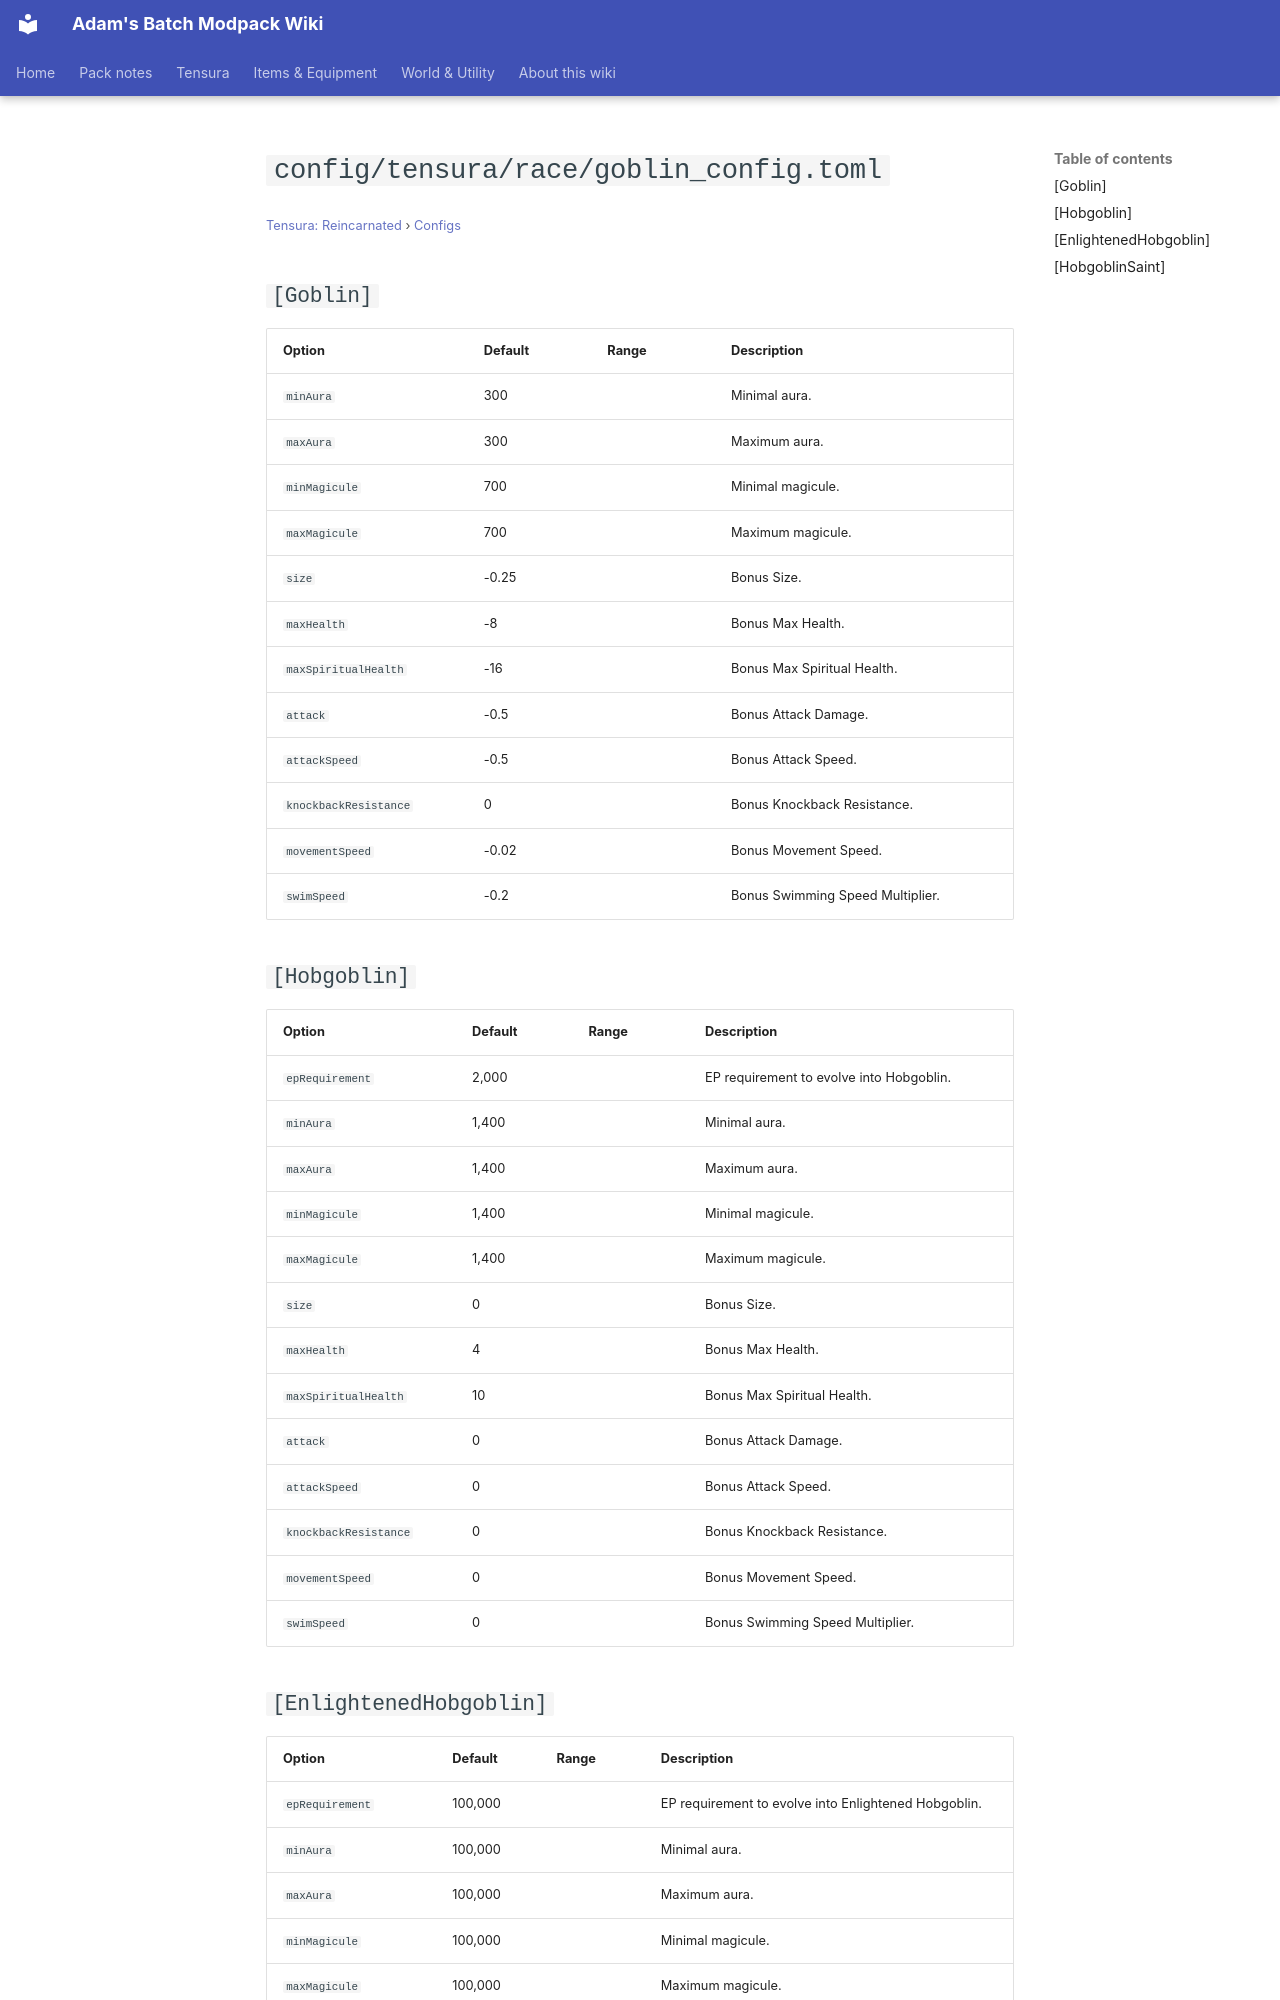

repository: Proteus-Nell/Adams-Batch-MC-Modpack-Wiki · page: tensura-reincarnated/configs/config-tensura-race-goblin-config/index.html · generator: mkdocs

# `config/tensura/race/goblin_config.toml`

<small>[Tensura: Reincarnated](../index.md) &rsaquo; [Configs](index.md)</small>

## `[Goblin]`

| Option | Default | Range | Description |
|---|---|---|---|
| `minAura` | 300 |  | Minimal aura. |
| `maxAura` | 300 |  | Maximum aura. |
| `minMagicule` | 700 |  | Minimal magicule. |
| `maxMagicule` | 700 |  | Maximum magicule. |
| `size` | -0.25 |  | Bonus Size. |
| `maxHealth` | -8 |  | Bonus Max Health. |
| `maxSpiritualHealth` | -16 |  | Bonus Max Spiritual Health. |
| `attack` | -0.5 |  | Bonus Attack Damage. |
| `attackSpeed` | -0.5 |  | Bonus Attack Speed. |
| `knockbackResistance` | 0 |  | Bonus Knockback Resistance. |
| `movementSpeed` | -0.02 |  | Bonus Movement Speed. |
| `swimSpeed` | -0.2 |  | Bonus Swimming Speed Multiplier. |

## `[Hobgoblin]`

| Option | Default | Range | Description |
|---|---|---|---|
| `epRequirement` | 2,000 |  | EP requirement to evolve into Hobgoblin. |
| `minAura` | 1,400 |  | Minimal aura. |
| `maxAura` | 1,400 |  | Maximum aura. |
| `minMagicule` | 1,400 |  | Minimal magicule. |
| `maxMagicule` | 1,400 |  | Maximum magicule. |
| `size` | 0 |  | Bonus Size. |
| `maxHealth` | 4 |  | Bonus Max Health. |
| `maxSpiritualHealth` | 10 |  | Bonus Max Spiritual Health. |
| `attack` | 0 |  | Bonus Attack Damage. |
| `attackSpeed` | 0 |  | Bonus Attack Speed. |
| `knockbackResistance` | 0 |  | Bonus Knockback Resistance. |
| `movementSpeed` | 0 |  | Bonus Movement Speed. |
| `swimSpeed` | 0 |  | Bonus Swimming Speed Multiplier. |
